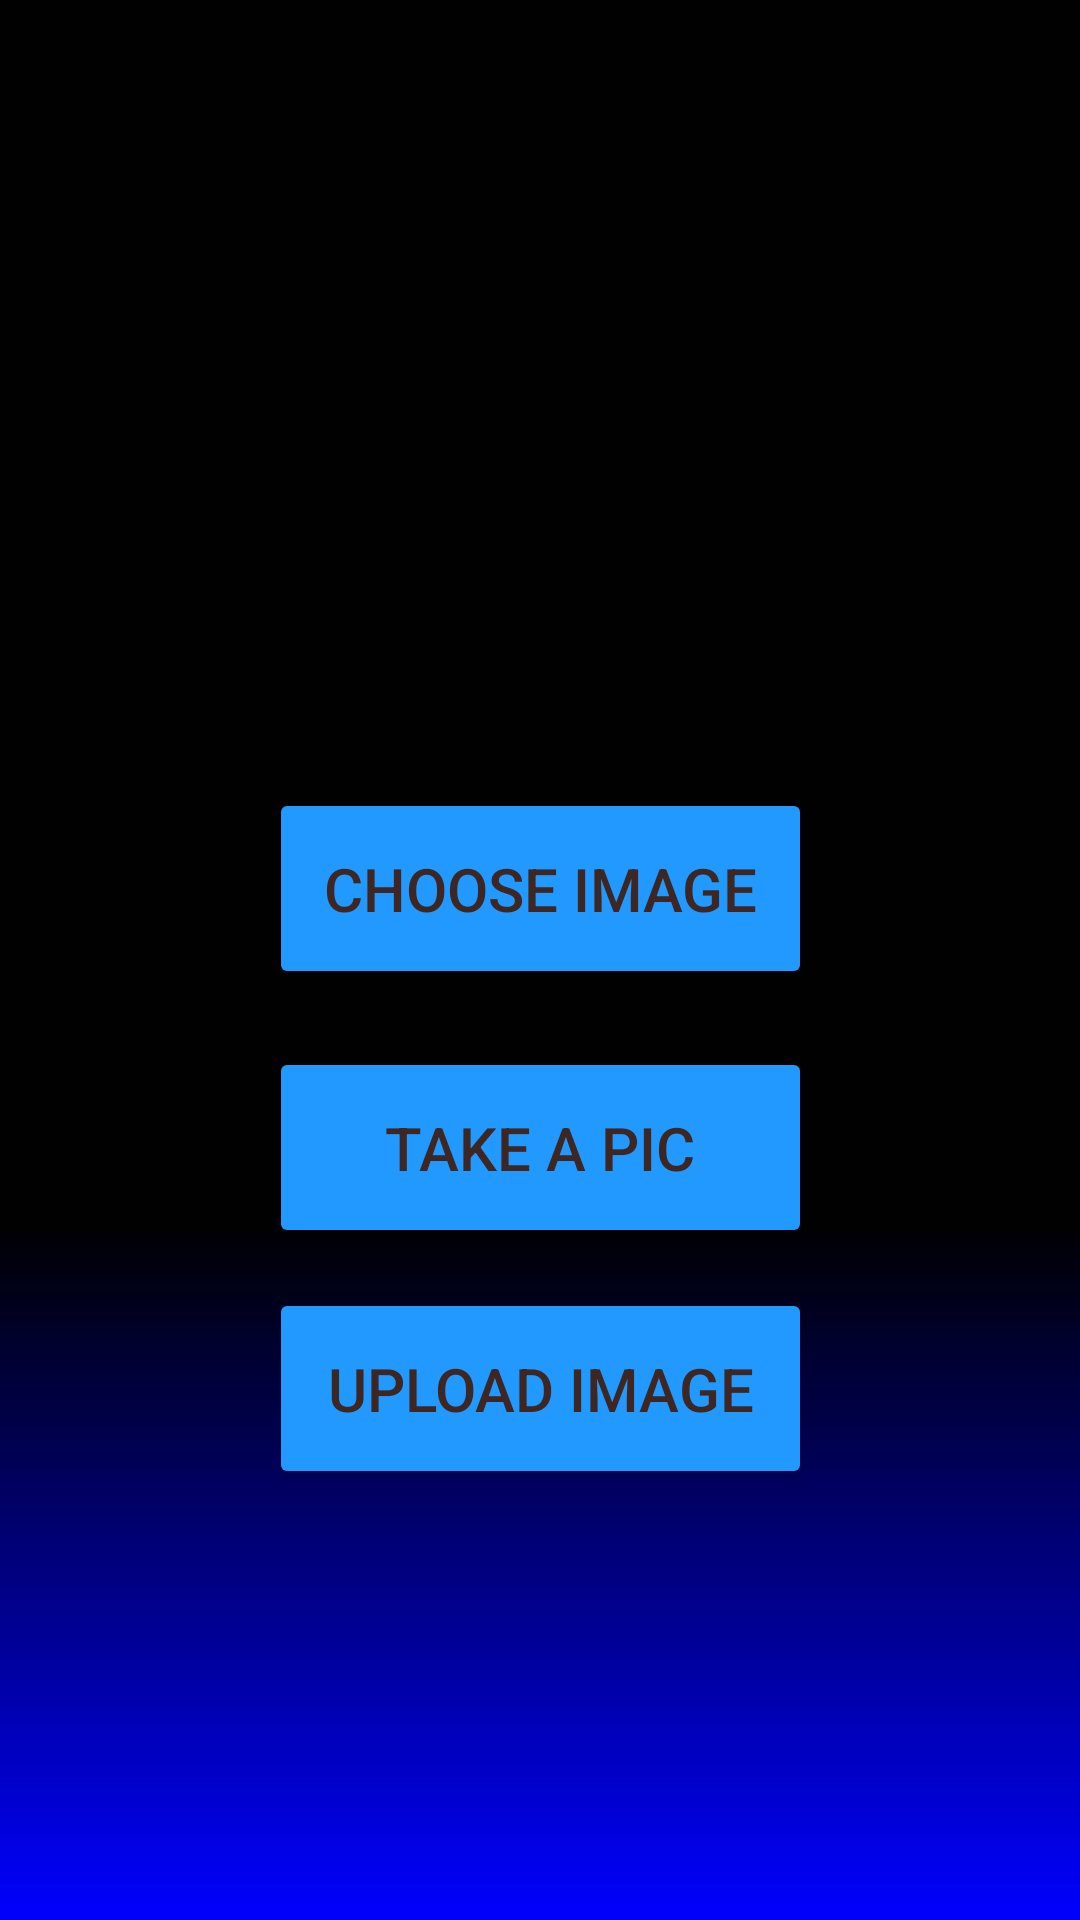

Here is an Android app screen rendered from its layout file. Give the layout XML and the strings, colors and styles it references.
<!-- AndroidManifest.xml: application theme Theme.Poe1 -->
<!-- res/layout/activity_camera.xml -->
<?xml version="1.0" encoding="utf-8"?>
<androidx.constraintlayout.widget.ConstraintLayout xmlns:android="http://schemas.android.com/apk/res/android"
    xmlns:app="http://schemas.android.com/apk/res-auto"
    xmlns:tools="http://schemas.android.com/tools"
    android:layout_width="match_parent"
    android:layout_height="match_parent"
    android:background="@drawable/back"
    tools:context=".Camera">

    <ImageView
        android:id="@+id/imgViewCamera2"
        android:layout_width="167dp"
        android:layout_height="163dp"
        android:importantForAccessibility="no"
        app:layout_constraintBottom_toBottomOf="parent"
        app:layout_constraintEnd_toEndOf="parent"
        app:layout_constraintStart_toStartOf="parent"
        app:layout_constraintTop_toTopOf="parent"
        app:layout_constraintVertical_bias="0.119"
        app:srcCompat="@drawable/ic_launcher_background"
        tools:ignore="ImageContrastCheck" />

    <Button
        android:id="@+id/btnCam2Choose"
        android:layout_width="181dp"
        android:layout_height="67dp"
        android:text="@string/choose_image"
        android:backgroundTint="#29F"
        android:textColor="#3E2723"
        android:textSize="20sp"
        app:layout_constraintBottom_toBottomOf="parent"
        app:layout_constraintEnd_toEndOf="parent"
        app:layout_constraintStart_toStartOf="parent"
        app:layout_constraintTop_toBottomOf="@+id/imgViewCamera2"
        app:layout_constraintVertical_bias="0.122"
        tools:ignore="TextSizeCheck" />

    <Button
        android:id="@+id/btnCam2TakePic"
        android:layout_width="181dp"
        android:layout_height="67dp"
        android:text="@string/take_a_pic"
        android:backgroundTint="#29F"
        android:textColor="#3E2723"
        android:textSize="20sp"
        app:layout_constraintBottom_toBottomOf="parent"
        app:layout_constraintEnd_toEndOf="parent"
        app:layout_constraintStart_toStartOf="parent"
        app:layout_constraintTop_toBottomOf="@+id/btnCam2Choose"
        app:layout_constraintVertical_bias="0.079" />

    <Button
        android:id="@+id/btnCam2UploadImage"
        android:layout_width="181dp"
        android:layout_height="67dp"
        android:text="@string/upload_image"
        android:backgroundTint="#29F"
        android:textColor="#3E2723"
        android:textSize="20sp"
        app:layout_constraintBottom_toBottomOf="parent"
        app:layout_constraintEnd_toEndOf="parent"
        app:layout_constraintStart_toStartOf="parent"
        app:layout_constraintTop_toBottomOf="@+id/btnCam2TakePic"
        app:layout_constraintVertical_bias="0.085"
        tools:ignore="TextSizeCheck" />

</androidx.constraintlayout.widget.ConstraintLayout>
<!-- resources referenced by this layout -->
<resources>
  <!-- drawable back: jpg bitmap (drawable, 12806 bytes) -->
  <string name="choose_image">Choose Image</string>
  <string name="take_a_pic">Take A Pic</string>
  <string name="upload_image">Upload Image</string>
  <style name="Theme.Poe1" parent="Base.Theme.Poe1" />
  <style name="Base.Theme.Poe1" parent="Theme.Material3.DayNight.NoActionBar">
          
          
      </style>
</resources>
